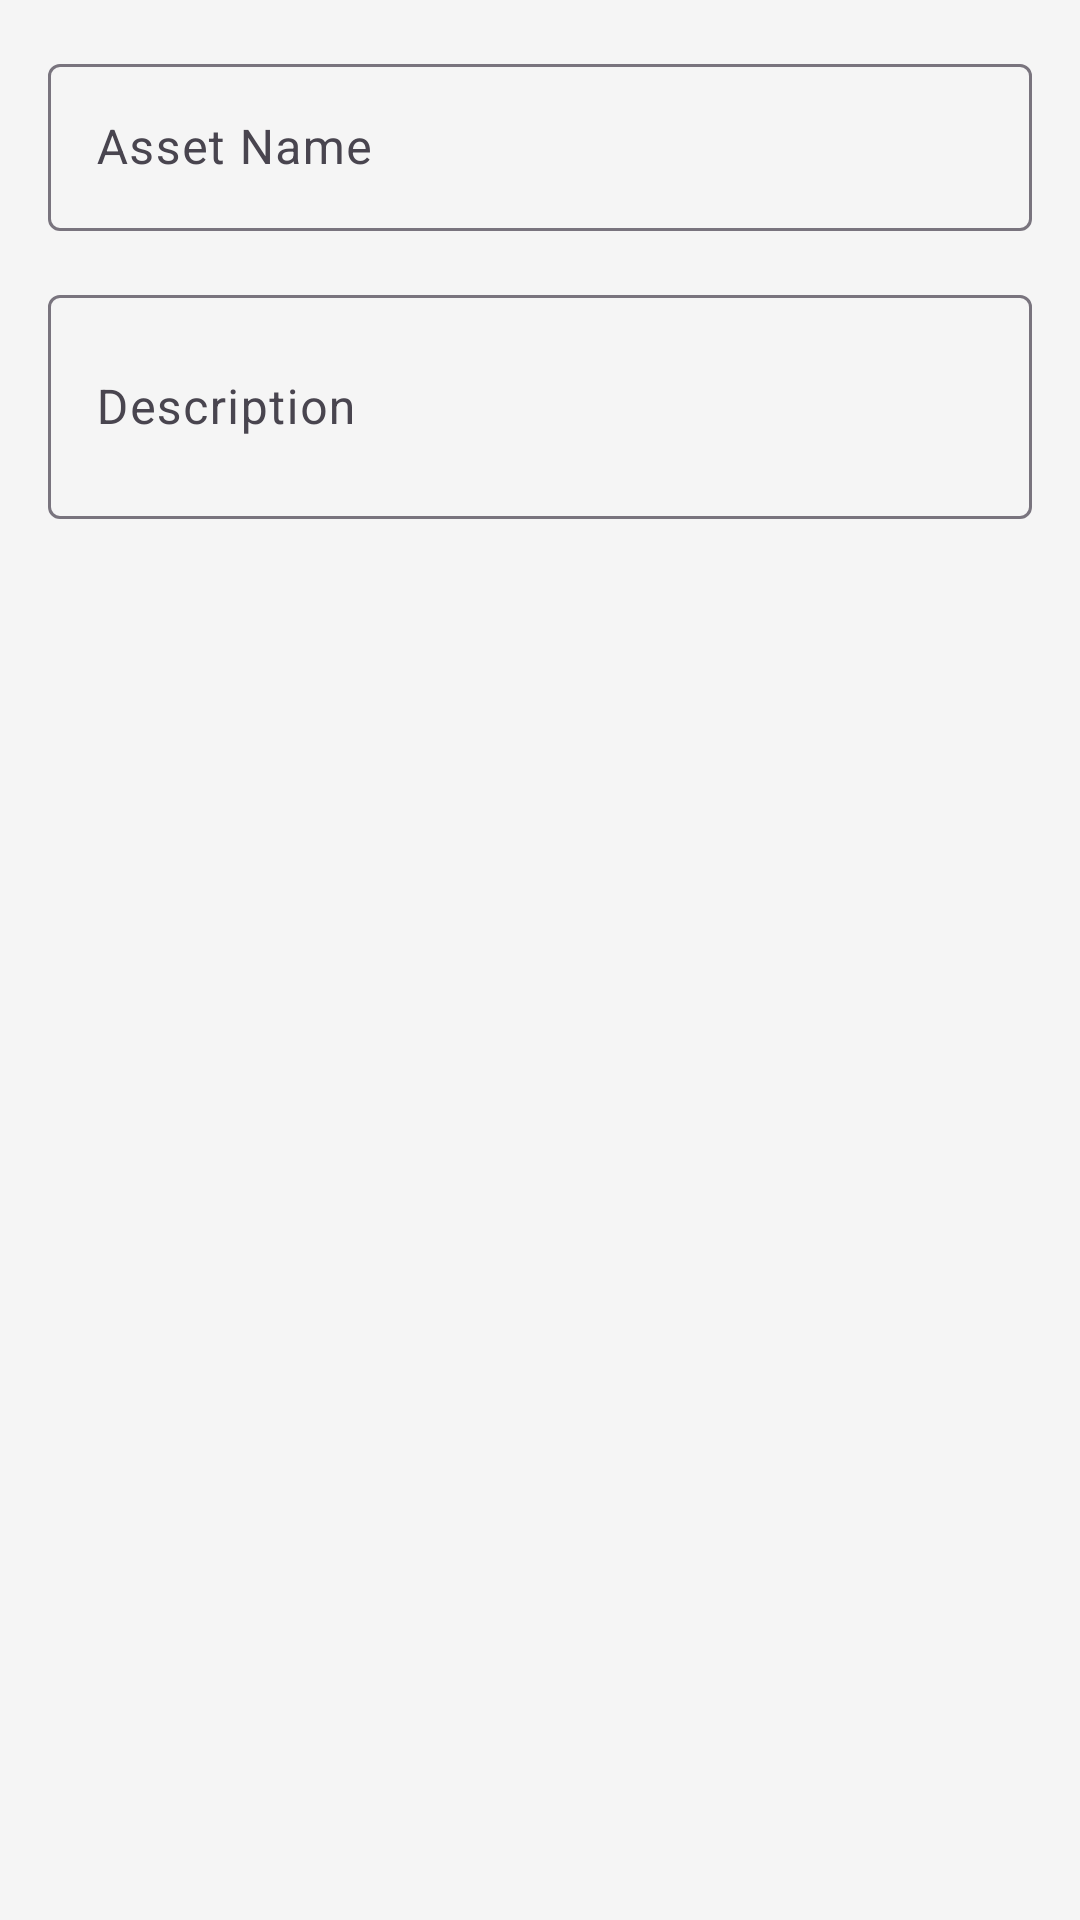

Write the Android layout XML for this screen, with the resource values it uses.
<!-- AndroidManifest.xml: application theme Theme.Rfid_app -->
<!-- res/layout/dialog_asset.xml -->
<?xml version="1.0" encoding="utf-8"?>
<LinearLayout
    xmlns:android="http://schemas.android.com/apk/res/android"
    android:layout_width="match_parent"
    android:layout_height="wrap_content"
    android:orientation="vertical"
    android:padding="16dp">

    <com.google.android.material.textfield.TextInputLayout
        android:layout_width="match_parent"
        android:layout_height="wrap_content"
        android:hint="Asset Name">

        <com.google.android.material.textfield.TextInputEditText
            android:id="@+id/assetNameInput"
            android:layout_width="match_parent"
            android:layout_height="wrap_content"
            android:inputType="text"/>

    </com.google.android.material.textfield.TextInputLayout>

    <com.google.android.material.textfield.TextInputLayout
        android:layout_width="match_parent"
        android:layout_height="wrap_content"
        android:layout_marginTop="16dp"
        android:hint="Description">

        <com.google.android.material.textfield.TextInputEditText
            android:id="@+id/assetDescriptionInput"
            android:layout_width="match_parent"
            android:layout_height="wrap_content"
            android:inputType="textMultiLine"
            android:minLines="2"/>

    </com.google.android.material.textfield.TextInputLayout>

    <TextView
        android:id="@+id/tagIdDisplay"
        android:layout_width="wrap_content"
        android:layout_height="wrap_content"
        android:layout_marginTop="16dp"
        android:textColor="@color/primary"
        android:textStyle="italic"/>

</LinearLayout>
<!-- resources referenced by this layout -->
<resources>
  <color name="primary">#2196F3</color>
  <style name="Theme.Rfid_app" parent="Base.Theme.Rfid_app" />
  <style name="Base.Theme.Rfid_app" parent="Theme.Material3.Light.NoActionBar">
          
          <item name="colorPrimary">@color/primary</item>
          <item name="colorPrimaryDark">@color/primary_dark</item>
          <item name="colorSecondary">@color/secondary</item>
          <item name="colorSurface">@color/surface</item>
          <item name="android:colorBackground">@color/background</item>
          <item name="colorError">@color/error</item>
          
          
          <item name="android:statusBarColor">@color/primary_dark</item>
          <item name="android:navigationBarColor">@color/primary_dark</item>
          
          
          <item name="materialButtonStyle">@style/AppButton</item>
          <item name="materialCardViewStyle">@style/AppCard</item>
      </style>
  <color name="primary_dark">#1976D2</color>
  <color name="secondary">#FF4081</color>
  <color name="surface">#FFFFFF</color>
  <color name="background">#F5F5F5</color>
  <color name="error">#F44336</color>
  <style name="AppButton" parent="Widget.Material3.Button">
          <item name="android:textColor">@color/on_primary</item>
          <item name="android:padding">16dp</item>
          <item name="cornerRadius">8dp</item>
          <item name="android:letterSpacing">0.025</item>
          <item name="android:textSize">16sp</item>
          <item name="elevation">2dp</item>
      </style>
  <style name="AppCard" parent="Widget.Material3.CardView.Elevated">
          <item name="cardCornerRadius">12dp</item>
          <item name="cardElevation">4dp</item>
          <item name="contentPadding">16dp</item>
          <item name="android:layout_margin">8dp</item>
          <item name="cardBackgroundColor">@color/surface</item>
      </style>
  <color name="on_primary">#FFFFFF</color>
</resources>
